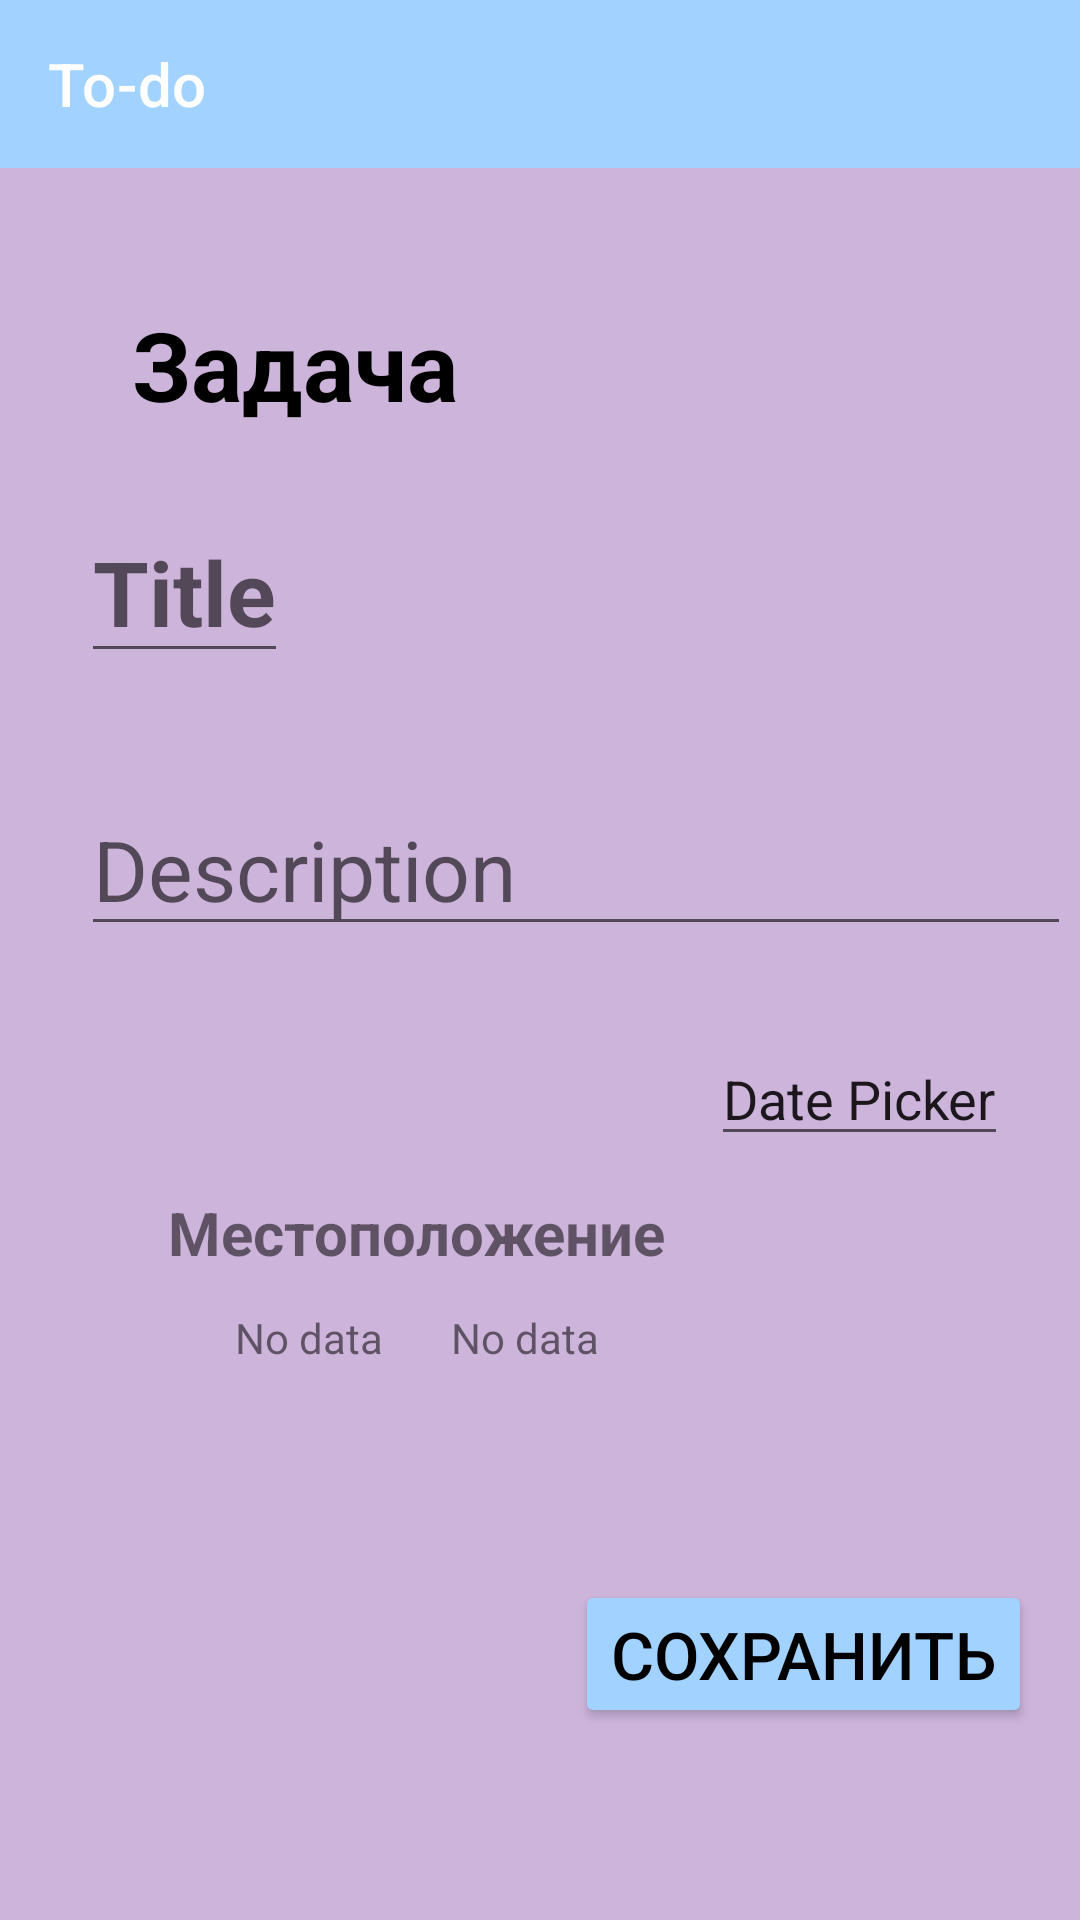

Here is an Android app screen rendered from its layout file. Give the layout XML and the strings, colors and styles it references.
<!-- AndroidManifest.xml: application theme Theme.TestApp -->
<!-- res/layout/fragment_task.xml -->
<?xml version="1.0" encoding="utf-8"?>
<androidx.constraintlayout.widget.ConstraintLayout xmlns:android="http://schemas.android.com/apk/res/android"
    xmlns:app="http://schemas.android.com/apk/res-auto"
    android:background="@color/pink_lavender"
    android:layout_width="match_parent"
    android:layout_height="match_parent">

    <androidx.appcompat.widget.Toolbar
        android:id="@+id/toolbar"
        android:layout_width="match_parent"
        android:layout_height="wrap_content"
        app:title="@string/app_name"
        android:background="@color/light_blue"
        android:theme="@style/ThemeOverlay.AppCompat.Dark.ActionBar"
        app:layout_constraintTop_toTopOf="parent"
        app:layout_constraintStart_toStartOf="parent"
        />

    <TextView
        android:id="@+id/tv_task"
        android:layout_width="wrap_content"
        android:layout_height="wrap_content"
        android:text="Задача"
        android:textSize="32sp"
        android:textStyle="bold"
        android:textColor="@color/black"
        app:layout_constraintTop_toBottomOf="@id/toolbar"
        app:layout_constraintStart_toStartOf="parent"
        android:layout_margin="44dp"
        />

    <EditText
        android:id="@+id/et_task_title"
        android:layout_width="wrap_content"
        android:layout_height="wrap_content"
        android:hint="Title"
        android:maxEms="10"
        android:textSize="30sp"
        android:textStyle="bold"
        android:layout_marginTop="24dp"
        app:layout_constraintTop_toBottomOf="@id/tv_task"
        app:layout_constraintStart_toStartOf="@id/et_task_description" />

    <EditText
        android:id="@+id/et_task_description"
        android:layout_width="wrap_content"
        android:layout_height="wrap_content"
        android:hint="Description"
        android:inputType="text"
        android:textSize="28sp"
        android:ems="10"
        android:layout_marginStart="24dp"
        android:layout_marginTop="32dp"
        app:layout_constraintTop_toBottomOf="@+id/et_task_title"
        app:layout_constraintStart_toStartOf="parent"
        app:layout_constraintEnd_toEndOf="parent"
        app:layout_constraintBottom_toTopOf="@id/hor_guideline_center"
        />

    <EditText
        android:id="@+id/et_task_date"
        android:layout_width="wrap_content"
        android:layout_height="wrap_content"
        android:text="Date Picker"
        app:layout_constraintTop_toBottomOf="@id/hor_guideline_center"
        app:layout_constraintEnd_toEndOf="parent"
        android:layout_margin="24dp"/>

    <TextView
        android:id="@+id/tv_location"
        android:layout_width="wrap_content"
        android:layout_height="wrap_content"
        android:text="Местоположение"
        android:textSize="20sp"
        android:textStyle="bold"
        app:layout_constraintTop_toBottomOf="@id/et_task_date"
        app:layout_constraintStart_toEndOf="@id/iv_location"
        android:layout_margin="12dp"/>

    <TextView
        android:id="@+id/tv_latitude"
        android:layout_width="wrap_content"
        android:layout_height="wrap_content"
        android:text="No data"
        android:layout_marginTop="12dp"
        app:layout_constraintTop_toBottomOf="@id/tv_location"
        app:layout_constraintStart_toStartOf="@id/tv_location"
        app:layout_constraintEnd_toStartOf="@id/tv_longitude"/>

    <TextView
        android:id="@+id/tv_longitude"
        android:layout_width="wrap_content"
        android:layout_height="wrap_content"
        android:text="No data"
        android:layout_marginTop="12dp"
        app:layout_constraintTop_toBottomOf="@id/tv_location"
        app:layout_constraintEnd_toEndOf="@id/tv_location"
        app:layout_constraintStart_toEndOf="@id/tv_latitude"
        />

    <ImageView
        android:id="@+id/iv_location"
        android:layout_width="32dp"
        android:layout_height="32dp"
        app:srcCompat="@drawable/icon_location"
        android:layout_marginStart="12dp"
        app:layout_constraintTop_toTopOf="@id/tv_location"
        app:layout_constraintStart_toStartOf="parent"
        app:layout_constraintBottom_toBottomOf="@id/tv_location"/>

    <androidx.constraintlayout.widget.Guideline
        android:id="@+id/hor_guideline_center"
        android:layout_width="wrap_content"
        android:layout_height="wrap_content"
        android:orientation="horizontal"
        app:layout_constraintGuide_percent="0.5"/>

    <Button
        android:id="@+id/btn_save"
        android:layout_width="wrap_content"
        android:layout_height="wrap_content"
        android:backgroundTint="@color/light_blue"
        android:textColor="@color/black"
        android:textSize="22sp"
        android:text="Сохранить"
        app:layout_constraintBottom_toBottomOf="parent"
        app:layout_constraintEnd_toEndOf="parent"
        android:layout_marginBottom="64dp"
        android:layout_marginEnd="16dp"/>

</androidx.constraintlayout.widget.ConstraintLayout>
<!-- resources referenced by this layout -->
<resources>
  <color name="black">#FF000000</color>
  <color name="light_blue">#a2d2ff</color>
  <color name="pink_lavender">#CDB4DB</color>
  <string name="app_name">To-do</string>
  <style name="Theme.TestApp" parent="Theme.MaterialComponents.DayNight.NoActionBar">
          
          <item name="colorPrimary">@color/purple_500</item>
          <item name="colorPrimaryVariant">@color/purple_700</item>
          <item name="colorOnPrimary">@color/white</item>
          
          <item name="colorSecondary">@color/teal_200</item>
          <item name="colorSecondaryVariant">@color/teal_700</item>
          <item name="colorOnSecondary">@color/black</item>
          
          <item name="android:statusBarColor" tools:targetApi="l">?attr/colorPrimaryVariant</item>
          
      </style>
  <color name="purple_500">#FF6200EE</color>
  <color name="purple_700">#FF3700B3</color>
  <color name="white">#FFFFFFFF</color>
  <color name="teal_200">#FF03DAC5</color>
  <color name="teal_700">#FF018786</color>
</resources>
